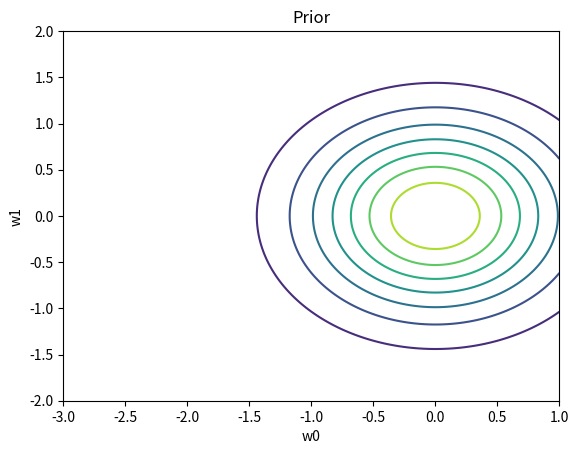
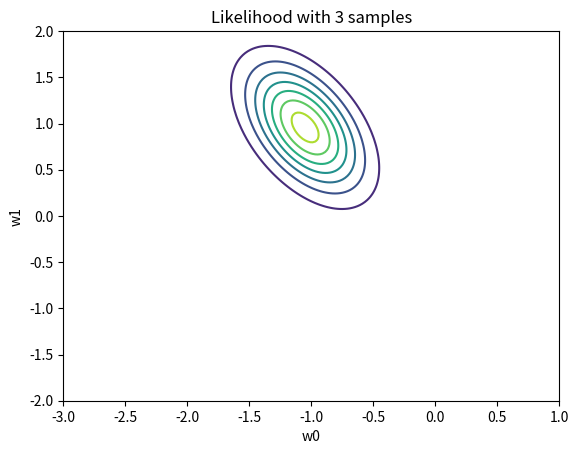
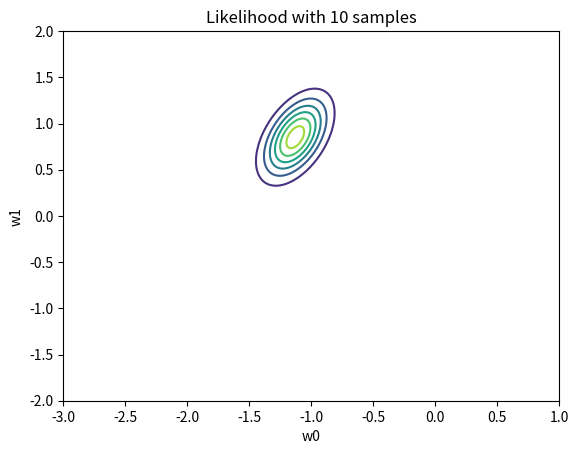
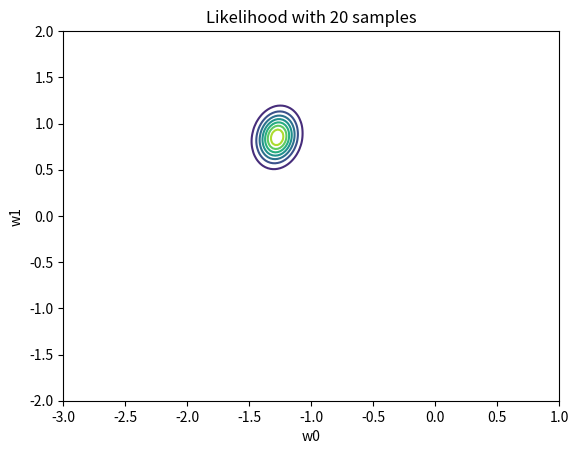
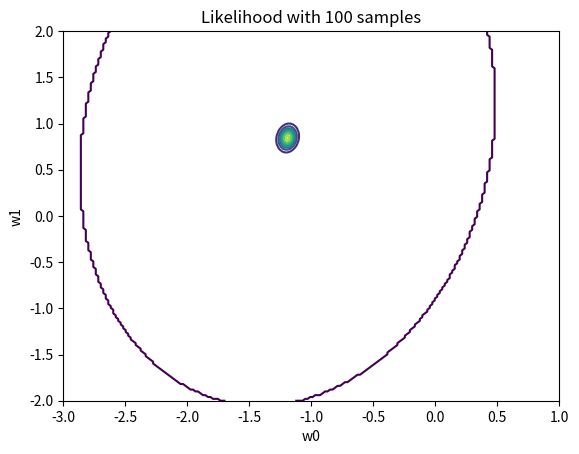
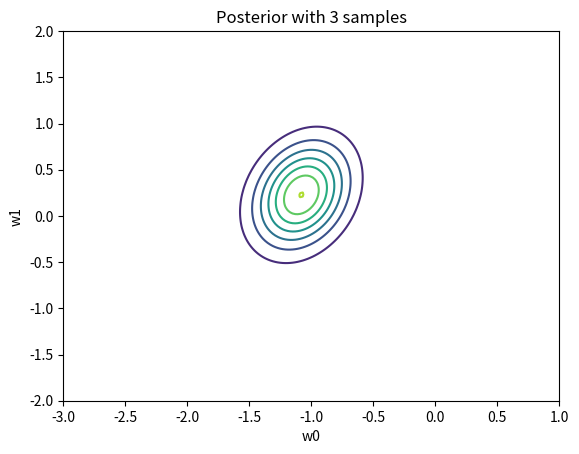
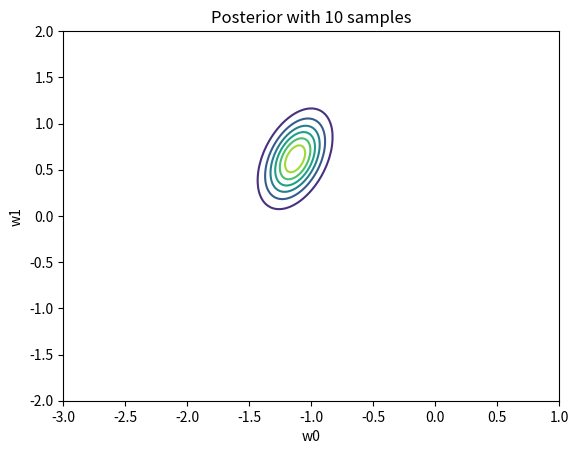
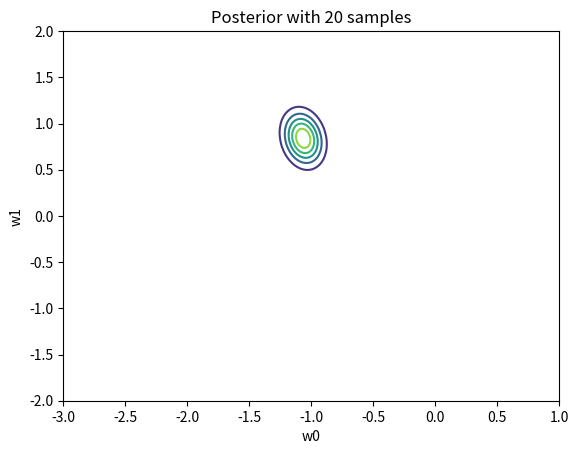
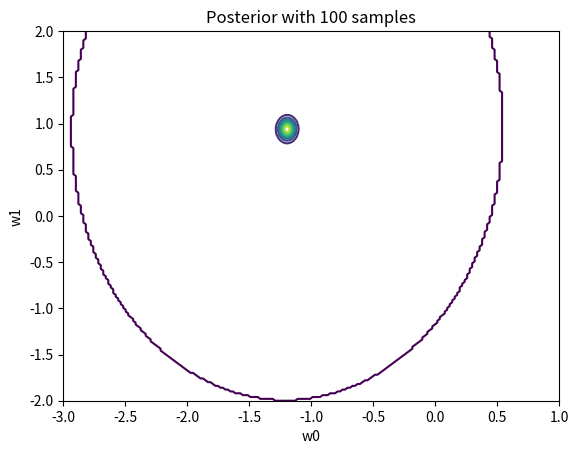

The script that saved these images, in order:
import numpy as np
import matplotlib.pyplot as plt
from scipy.stats import multivariate_normal
from scipy.stats import norm

# Part 1

# List of 200 evenly spaced w0 and w1 values between -3 and 1, and -2 and 2 respectively
w0list = np.linspace(-3.0, 1.0, 200)
w1list = np.linspace(-2.0, 2.0, 200)
# Define alpha, given as 2 in task but can be changed here
alpha = 2
# Create covariance matrix alpha^(-1)*I (Equation 23)
cov_matrix = 1/alpha * np.identity(2)
# Define mu (mean) which in task is 0
mu = [0,0]

# Create distribution of the prior which is a multivariate normal distribution (Equation 23)
prior_dist = multivariate_normal(mu, cov_matrix)
# The two lines below together give all possible coordinates for w0 and w1
w0arr, w1arr = np.meshgrid(w0list, w1list)
pos = np.dstack((w0arr, w1arr))
# Probability density value of the prior at position pos
prior_pdf = prior_dist.pdf(pos)

# Contour plot the prior
plt.contour(w0arr, w1arr, prior_pdf)
plt.xlabel("w0")
plt.ylabel("w1")
plt.title(f"Prior")
plt.show()

# Part 2

# So that we get the same random values each time the program is ran
np.random.seed(0)

# Get an array [-1,-0.99,...,0.99,1]. (35) in lab instructions
x = np.arange(-1.00, 1.01, 0.01)
variance = 0.2
# Standard deviation
sigma = np.sqrt(variance)
# Noise follows gaussian distribution with mu = 0, sigma = sqrt(0.2). Get len(x) random noise-values
noise = np.random.normal(0, sigma, len(x))
# The model for generating testing data. (35) in lab instructions
t = -1.2 + 0.9 * x + noise

# Computes probability for num_samples number of random samples
def compute_likelihood(num_samples): 
    # Gets num_samples amount of random indices. replace=False so that we don't get duplicates
    indices = np.random.choice(len(x), num_samples, replace=False)

    # Get data subset for the random index
    x_subset = x[indices]
    t_subset = t[indices]

    total_likelihood = np.ones(w0arr.shape)
    for xi, ti in zip(x_subset, t_subset):
        # Calculates the prediction formula for all data subsets
        prediction = w0arr + w1arr * xi
        # Computes likelihood of one data subset
        one_likelihood = norm.pdf(ti, prediction, sigma)
        # Computes total likelihood by multiplying all likelihoods together (Equation 17)
        total_likelihood *= one_likelihood

    # Contour plot the likelihood
    plt.contour(w0arr, w1arr, total_likelihood)
    plt.xlabel("w0")
    plt.ylabel("w1")
    plt.title(f"Likelihood with {num_samples} samples")
    plt.show()

# Compute and plot the likelihood for different number of samples
compute_likelihood(3)
compute_likelihood(10)
compute_likelihood(20)
compute_likelihood(100)

# Part 3

# Beta is inverse of variance (sigma^(-2))
beta = 1/variance
def compute_posterior(num_samples):
    # Gets num_samples amount of random indices. replace=False so that we don't get duplicates
    indices = np.random.choice(len(x), num_samples, replace=False)
    
    # Get data subset for the random index
    x_subset = x[indices]
    t_subset = t[indices]

    # Gets Xext (phi) which becomes a (len(x_subset), 2) shaped array
    Xext = np.column_stack((np.ones(len(x_subset)), x_subset))
    # SN^(-1) (Equation 28)
    SN_inv = alpha * np.identity(2) + beta * Xext.T @ Xext
    # Takes inverse of SN^(-1) to get SN which is the posterior covariance
    SN = np.linalg.inv(SN_inv)
    # Gets the posterior mean (Equation 27)
    mN = beta * SN @ Xext.T @ t_subset
    # Creates multivariate normal distribution for the posterior (Equation 24)
    posterior_dist = multivariate_normal(mN, SN)
    # Probability density value of the posterior at position pos 
    posterior_pdf = posterior_dist.pdf(pos)
    # Contour plot the posterior
    plt.contour(w0arr, w1arr, posterior_pdf)
    plt.xlabel("w0")
    plt.ylabel("w1")
    plt.title(f"Posterior with {num_samples} samples")
    plt.show()

# Compute and plot the posterior for different number of samples
compute_posterior(3)
compute_posterior(10)
compute_posterior(20)
compute_posterior(100)
